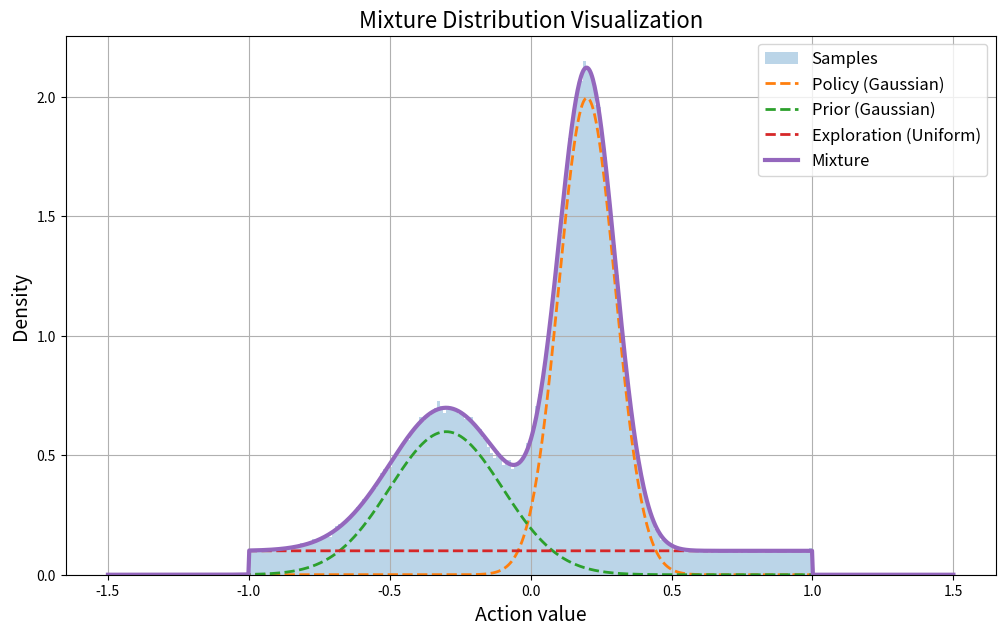

This figure's Python source:
import numpy as np
import matplotlib.pyplot as plt

# --- 파라미터 설정 ---
policy_mean, policy_std = 0.2, 0.1
prior_mean,  prior_std  = -0.3, 0.2
expl_low,    expl_high  = -1.0, 1.0
weights = np.array([0.5, 0.3, 0.2])  # [policy, prior, exploration]

# --- 샘플링 ---
N = 300000
components = np.random.choice(3, size=N, p=weights)
samples = np.empty(N)
samples[components == 0] = np.random.normal(policy_mean, policy_std, size=(components == 0).sum())
samples[components == 1] = np.random.normal(prior_mean, prior_std, size=(components == 1).sum())
samples[components == 2] = np.random.uniform(expl_low, expl_high, size=(components == 2).sum())

# --- 이론적 PDF 계산 --- 
x = np.linspace(-1.5, 1.5, 1000)

# 1) policy Gaussian PDF:  p₁(x) = 1/(σ₁√2π) · exp[-½((x-μ₁)/σ₁)²]
pdf_policy = weights[0] * (
    1/(policy_std * np.sqrt(2*np.pi))
    * np.exp(-0.5 * ((x - policy_mean)/policy_std)**2)
)

# 2) prior  Gaussian PDF:  p₂(x) = 1/(σ₂√2π) · exp[-½((x-μ₂)/σ₂)²]
pdf_prior = weights[1] * (
    1/(prior_std * np.sqrt(2*np.pi))
    * np.exp(-0.5 * ((x - prior_mean)/prior_std)**2)
)

# 3) exploration Uniform PDF: p₃(x) = 1/(b-a)   for a ≤ x ≤ b, else 0
pdf_expl = weights[2] * (
    1/(expl_high - expl_low)
    * ((x >= expl_low) & (x <= expl_high)).astype(float)
)

# 4) Mixture PDF: p_mix(x) = w₁·p₁(x) + w₂·p₂(x) + w₃·p₃(x)
pdf_mix = pdf_policy + pdf_prior + pdf_expl

# --- 시각화 (크기 조정 및 레이블 추가) ---
plt.figure(figsize=(12, 7))
plt.hist(samples, bins=200, density=True, alpha=0.3, label='Samples')

plt.plot(x, pdf_policy, linestyle='--', linewidth=2, label='Policy (Gaussian)')
plt.plot(x, pdf_prior,  linestyle='--', linewidth=2, label='Prior (Gaussian)')
plt.plot(x, pdf_expl,   linestyle='--', linewidth=2, label='Exploration (Uniform)')
plt.plot(x, pdf_mix,    linestyle='-',  linewidth=3, label='Mixture')

plt.title("Mixture Distribution Visualization", fontsize=16)
plt.xlabel("Action value", fontsize=14)
plt.ylabel("Density", fontsize=14)
plt.legend(fontsize=12)
plt.grid(True)
plt.savefig("Distribution_Mixture.png")
plt.show()

# --- 로그 확률 계산 예시 --- 
# 임의의 액션 a₀에 대해: log p_mix(a₀) = log[ w₁·p₁(a₀) + w₂·p₂(a₀) + w₃·p₃(a₀) ]

def mixture_log_prob(a):
    # a: scalar or numpy array of action values
    # 재사용을 위해 PDF 함수로 분리
    p1 = (1/(policy_std * np.sqrt(2*np.pi))
          * np.exp(-0.5 * ((a - policy_mean)/policy_std)**2))
    p2 = (1/(prior_std  * np.sqrt(2*np.pi))
          * np.exp(-0.5 * ((a - prior_mean)/prior_std)**2))
    p3 = (1/(expl_high - expl_low)) * ((a >= expl_low) & (a <= expl_high))
    
    pmix = weights[0]*p1 + weights[1]*p2 + weights[2]*p3
    return np.log(pmix + 1e-12),pmix  # underflow 방지 작은 상수 추가

# 예: 몇 개 액션에 대한 로그 확률
actions = np.array([-1.0, 0.0, 0.2, 0.5])
log_probs,probs = mixture_log_prob(actions)
print("Actions:", actions)
print("probabilities:", probs)
print("Log probabilities:", log_probs)
